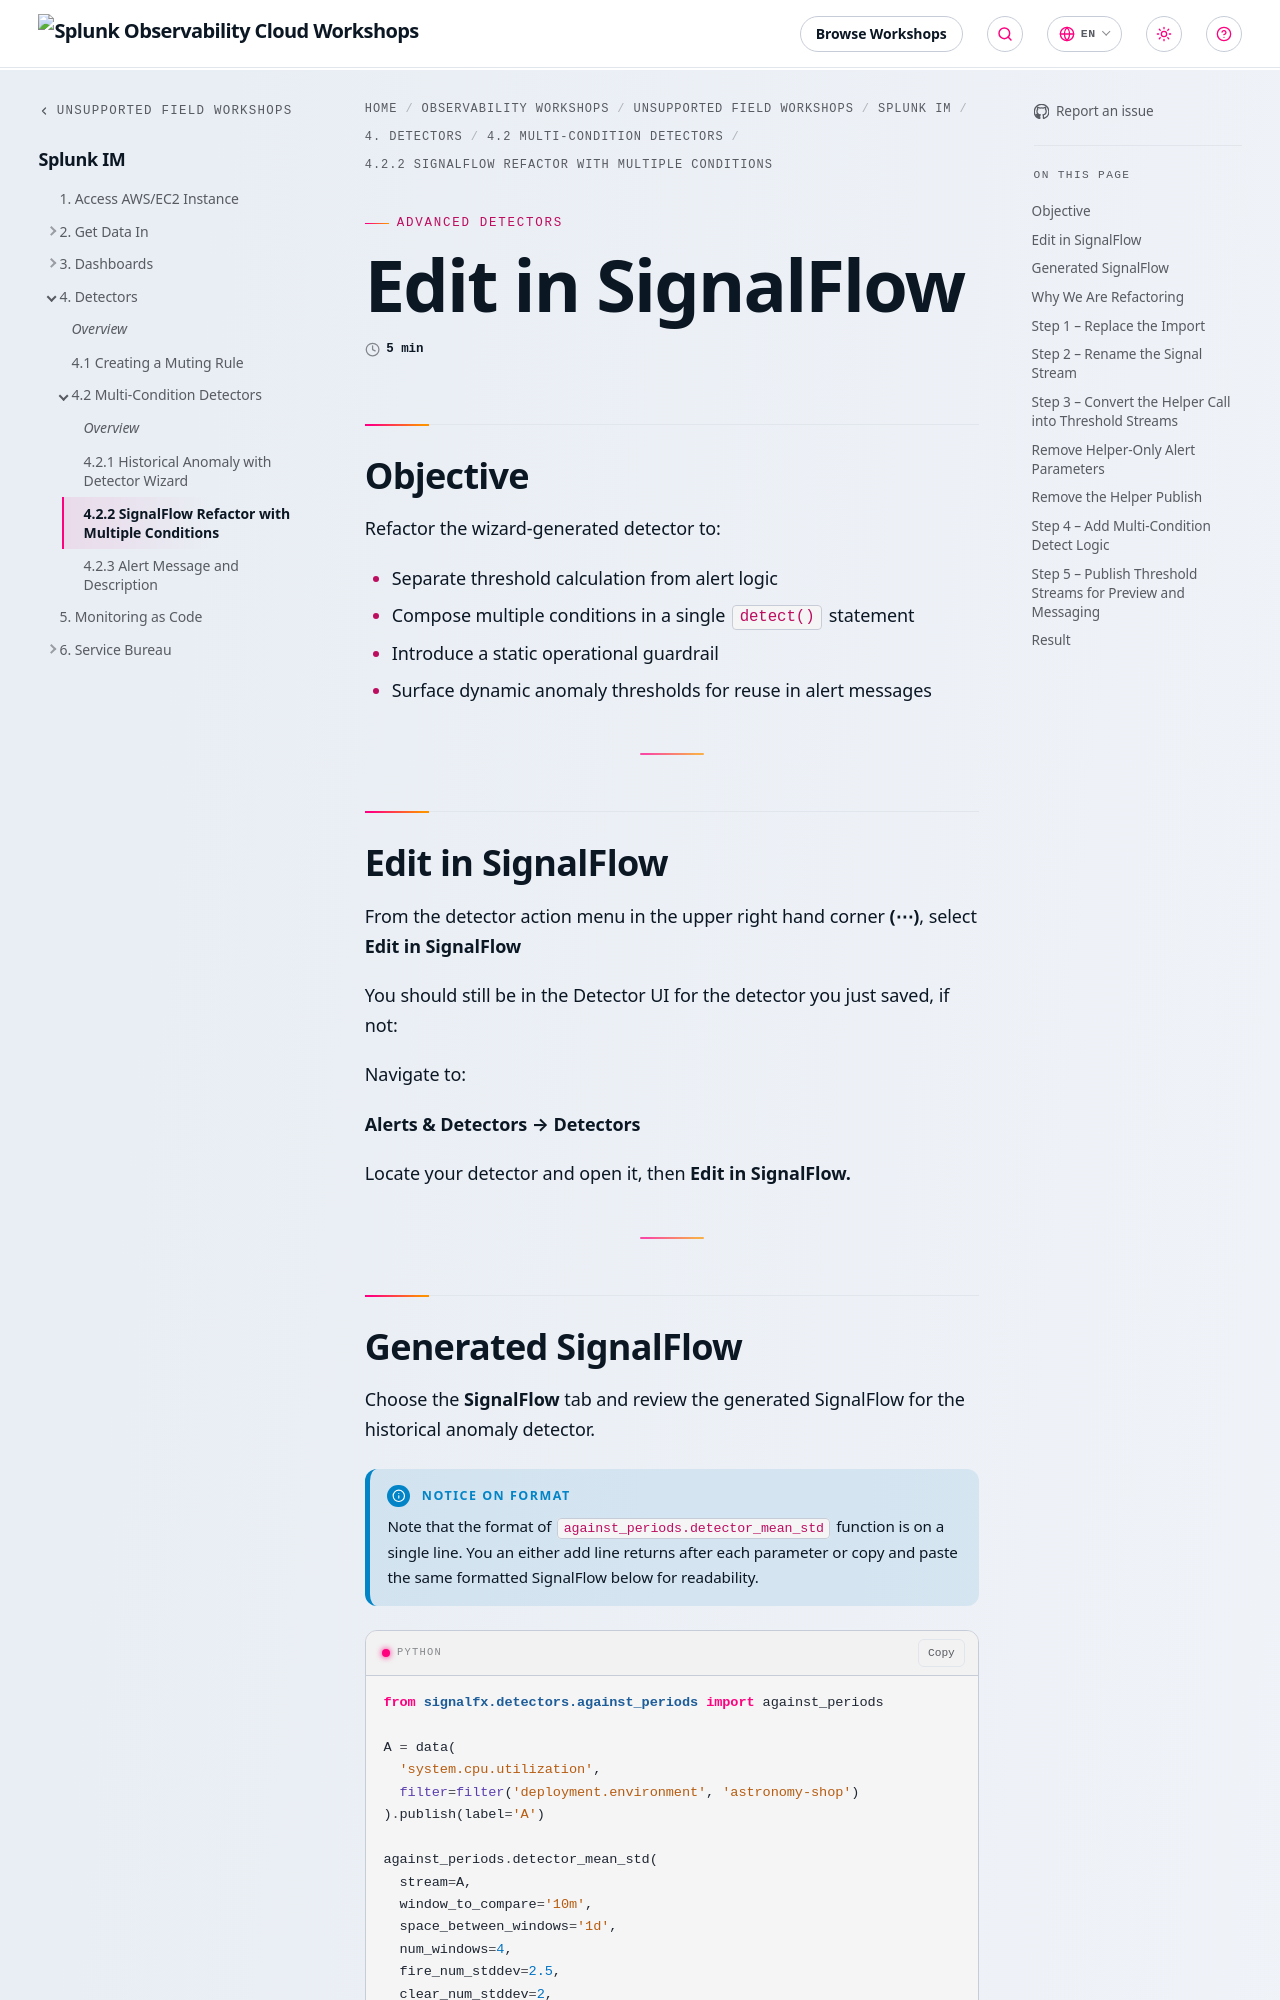

repository: splunk/observability-workshop · page: en/unsupported-field-workshops/1-imt/detectors/advanced-detectors/edit-in-signalflow/index.html · generator: mkdocs

---
title: Edit in SignalFlow
linkTitle: 4.2.2 SignalFlow Refactor with Multiple Conditions
weight: 3
---

## Objective

Refactor the wizard-generated detector to:

- Separate threshold calculation from alert logic
- Compose multiple conditions in a single `detect()` statement
- Introduce a static operational guardrail
- Surface dynamic anomaly thresholds for reuse in alert messages

---

## Edit in SignalFlow

From the detector action menu in the upper right hand corner **(⋯)**, select **Edit in SignalFlow**

You should still be in the Detector UI for the detector you just saved, if not:

Navigate to:

**Alerts & Detectors → Detectors**

Locate your detector and open it, then **Edit in SignalFlow.**

---

## Generated SignalFlow

Choose the **SignalFlow** tab and review the generated SignalFlow for the historical anomaly detector.

{{% notice title="Notice on Format" style="info" %}}
Note that the format of ```against_periods.detector_mean_std``` function is on a single line. You an either add line returns after each parameter or copy and paste the same formatted SignalFlow below for readability.
{{% /notice %}}

```python
from signalfx.detectors.against_periods import against_periods

A = data(
  'system.cpu.utilization',
  filter=filter('deployment.environment', 'astronomy-shop')
).publish(label='A')

against_periods.detector_mean_std(
  stream=A,
  window_to_compare='10m',
  space_between_windows='1d',
  num_windows=4,
  fire_num_stddev=2.5,
  clear_num_stddev=2,
  discard_historical_outliers=True,
  orientation='above',
  auto_resolve_after='1h'
).publish('XYZ_AdvancedDetector')
```

---
